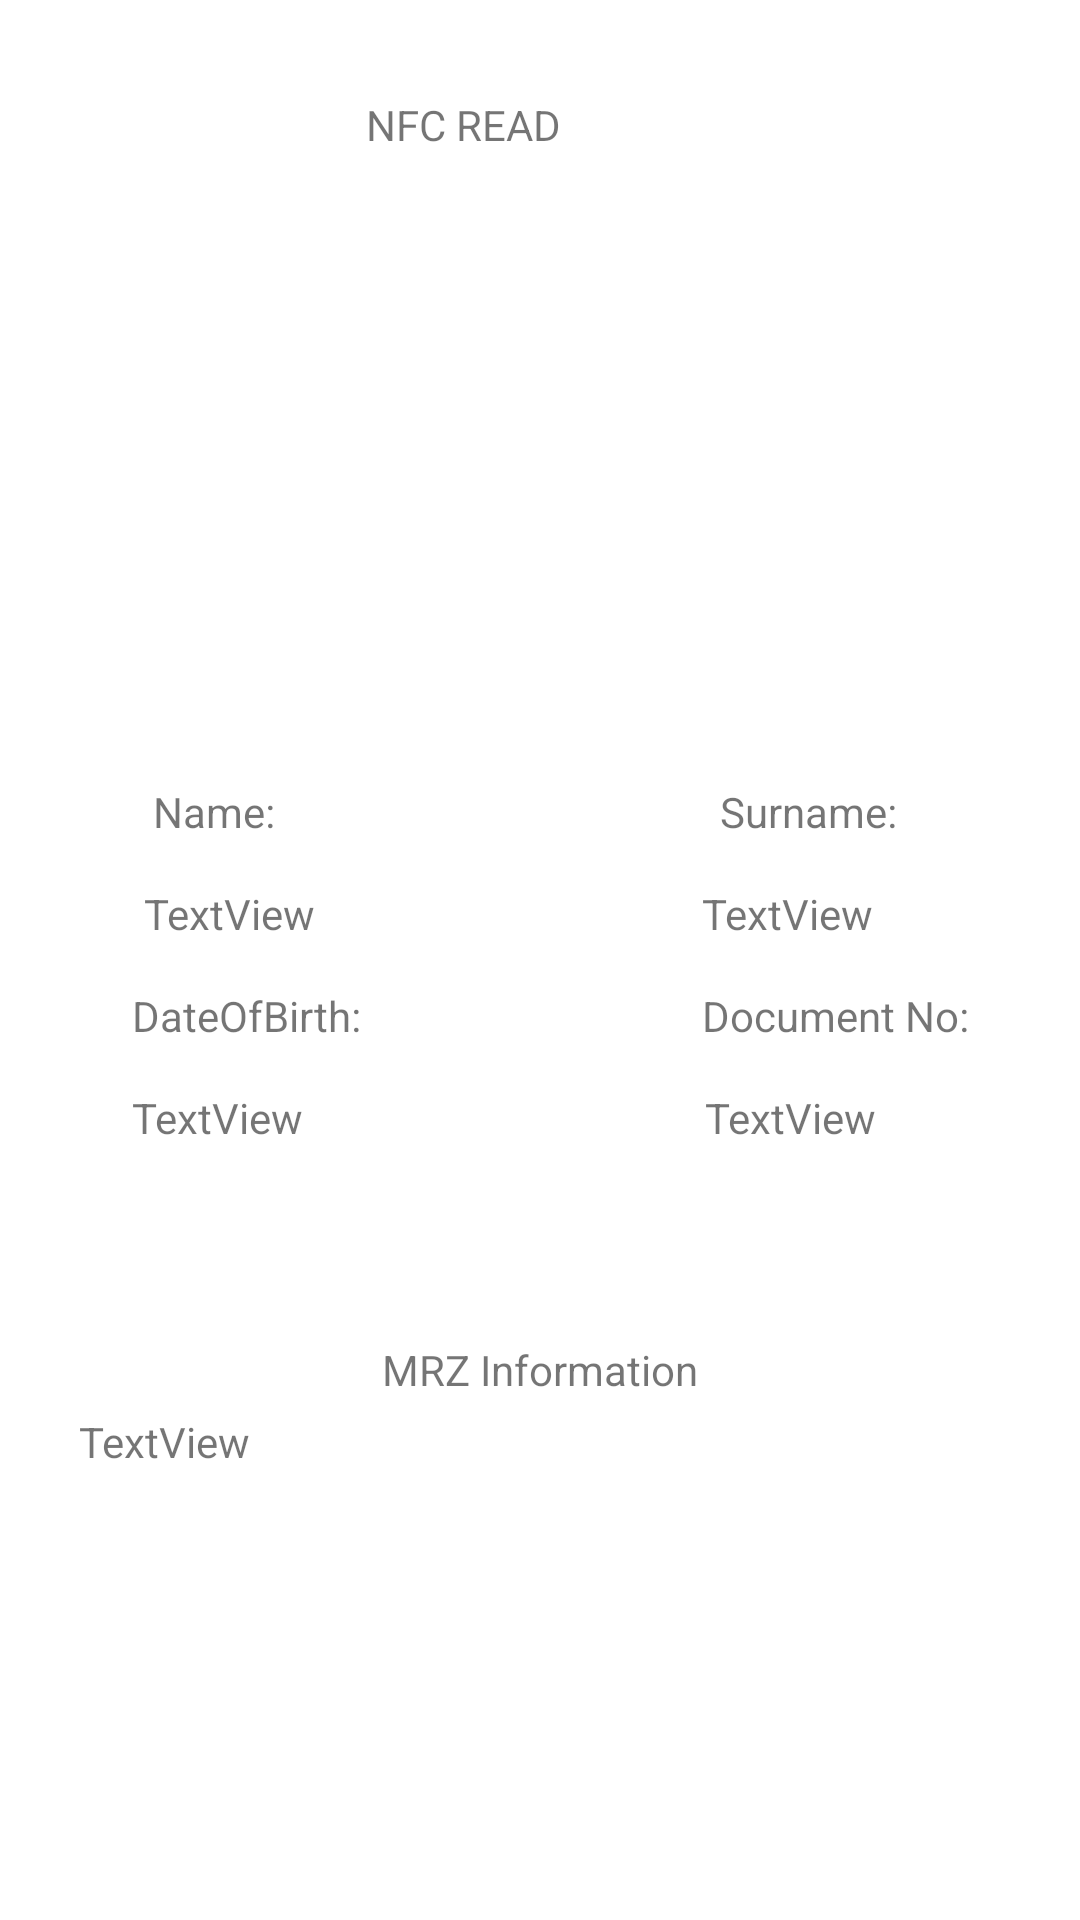

The Android layout XML behind this screen, and the referenced resources:
<!-- AndroidManifest.xml: application theme Theme.ErgDeneme -->
<!-- res/layout/activity_nfc.xml -->
<?xml version="1.0" encoding="utf-8"?>
<androidx.constraintlayout.widget.ConstraintLayout xmlns:android="http://schemas.android.com/apk/res/android"
    xmlns:app="http://schemas.android.com/apk/res-auto"
    xmlns:tools="http://schemas.android.com/tools"
    android:layout_width="match_parent"
    android:layout_height="match_parent"
    tools:context=".NfcActivity">

    <TextView
        android:id="@+id/textNFC"
        android:layout_width="wrap_content"
        android:layout_height="wrap_content"
        android:layout_marginStart="173dp"
        android:layout_marginTop="32dp"
        android:layout_marginEnd="173dp"
        android:text="NFC READ"
        app:layout_constraintEnd_toEndOf="parent"
        app:layout_constraintHorizontal_bias="1.0"
        app:layout_constraintStart_toStartOf="parent"
        app:layout_constraintTop_toTopOf="parent" />

    <ImageView
        android:id="@+id/ImageViewPhoto"
        android:layout_width="wrap_content"
        android:layout_height="wrap_content"
        android:layout_marginStart="141dp"
        android:layout_marginTop="33dp"
        android:layout_marginEnd="142dp"
        app:layout_constraintEnd_toEndOf="parent"
        app:layout_constraintStart_toStartOf="parent"
        app:layout_constraintTop_toBottomOf="@+id/textNFC"
        tools:srcCompat="@tools:sample/avatars" />

    <TextView
        android:id="@+id/textNameTitle"
        android:layout_width="wrap_content"
        android:layout_height="wrap_content"
        android:layout_marginStart="51dp"
        android:layout_marginTop="261dp"
        android:text="Name:"
        app:layout_constraintStart_toStartOf="parent"
        app:layout_constraintTop_toTopOf="parent" />

    <TextView
        android:id="@+id/textSurnameTitle"
        android:layout_width="wrap_content"
        android:layout_height="wrap_content"
        android:layout_marginTop="261dp"
        android:layout_marginEnd="61dp"
        android:text="Surname:"
        app:layout_constraintEnd_toEndOf="parent"
        app:layout_constraintTop_toTopOf="parent" />

    <TextView
        android:id="@+id/textName"
        android:layout_width="wrap_content"
        android:layout_height="wrap_content"
        android:layout_marginStart="48dp"
        android:layout_marginTop="15dp"
        android:text="TextView"
        app:layout_constraintStart_toStartOf="parent"
        app:layout_constraintTop_toBottomOf="@+id/textNameTitle" />

    <TextView
        android:id="@+id/textSurname"
        android:layout_width="wrap_content"
        android:layout_height="wrap_content"
        android:layout_marginTop="15dp"
        android:layout_marginEnd="69dp"
        android:text="TextView"
        app:layout_constraintEnd_toEndOf="parent"
        app:layout_constraintTop_toBottomOf="@+id/textSurnameTitle" />

    <TextView
        android:id="@+id/textDateOfBirthTitle"
        android:layout_width="wrap_content"
        android:layout_height="wrap_content"
        android:layout_marginStart="44dp"
        android:layout_marginTop="15dp"
        android:text="DateOfBirth:"
        app:layout_constraintStart_toStartOf="parent"
        app:layout_constraintTop_toBottomOf="@+id/textName" />

    <TextView
        android:id="@+id/textDateOfBirth"
        android:layout_width="wrap_content"
        android:layout_height="wrap_content"
        android:layout_marginStart="44dp"
        android:layout_marginTop="15dp"
        android:text="TextView"
        app:layout_constraintStart_toStartOf="parent"
        app:layout_constraintTop_toBottomOf="@+id/textDateOfBirthTitle" />

    <TextView
        android:id="@+id/textdocumentNumberTitle"
        android:layout_width="wrap_content"
        android:layout_height="wrap_content"
        android:layout_marginTop="15dp"
        android:layout_marginEnd="37dp"
        android:text="Document No:"
        app:layout_constraintEnd_toEndOf="parent"
        app:layout_constraintTop_toBottomOf="@+id/textSurname" />

    <TextView
        android:id="@+id/textdocumentNumber"
        android:layout_width="wrap_content"
        android:layout_height="wrap_content"
        android:layout_marginTop="15dp"
        android:layout_marginEnd="68dp"
        android:text="TextView"
        app:layout_constraintEnd_toEndOf="parent"
        app:layout_constraintTop_toBottomOf="@+id/textdocumentNumberTitle" />

    <TextView
        android:id="@+id/textMrzTitle"
        android:layout_width="wrap_content"
        android:layout_height="wrap_content"
        android:layout_marginStart="151dp"
        android:layout_marginEnd="151dp"
        android:layout_marginBottom="5dp"
        android:text="MRZ Information"
        app:layout_constraintBottom_toTopOf="@+id/textMRZ"
        app:layout_constraintEnd_toEndOf="parent"
        app:layout_constraintStart_toStartOf="parent" />

    <TextView
        android:id="@+id/textMRZ"
        android:layout_width="317dp"
        android:layout_height="116dp"
        android:layout_marginStart="45dp"
        android:layout_marginEnd="42dp"
        android:layout_marginBottom="53dp"
        android:text="TextView"
        app:layout_constraintBottom_toBottomOf="parent"
        app:layout_constraintEnd_toEndOf="parent"
        app:layout_constraintHorizontal_bias="0.428"
        app:layout_constraintStart_toStartOf="parent" />

</androidx.constraintlayout.widget.ConstraintLayout>
<!-- resources referenced by this layout -->
<resources>
  <style name="Theme.ErgDeneme" parent="Theme.MaterialComponents.DayNight.DarkActionBar">
          
          <item name="colorPrimary">@color/purple_500</item>
          <item name="colorPrimaryVariant">@color/purple_700</item>
          <item name="colorOnPrimary">@color/white</item>
          
          <item name="colorSecondary">@color/teal_200</item>
          <item name="colorSecondaryVariant">@color/teal_700</item>
          <item name="colorOnSecondary">@color/black</item>
          
          <item name="android:statusBarColor">@color/black</item>
          
      </style>
  <!-- not gathered from this repository: default colours our renderer supplied (Android Studio template values) -->
  <color name="purple_500">#FF6200EE</color>
  <color name="purple_700">#FF3700B3</color>
  <color name="teal_200">#FF03DAC5</color>
  <color name="teal_700">#FF018786</color>
  <color name="black">#FF000000</color>
  <color name="white">#FFFFFFFF</color>
</resources>
